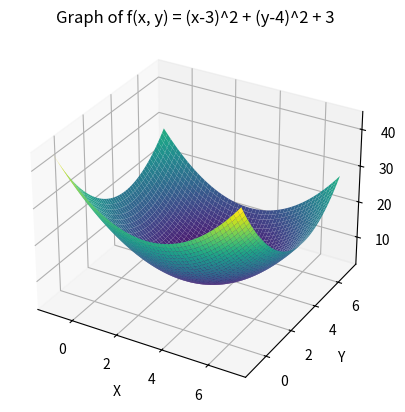
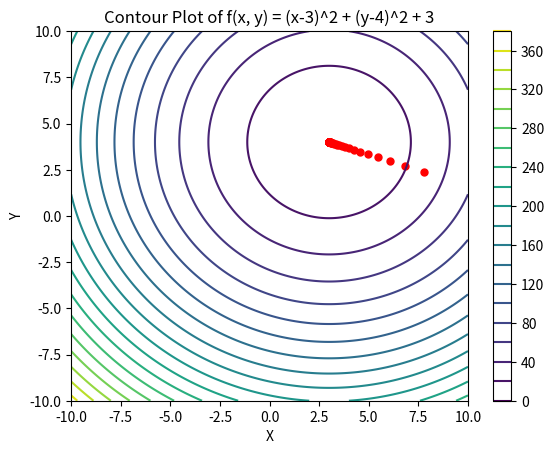

Here is the Python script that generated these plots, in order:
import numpy as np
import matplotlib.pyplot as plt
from mpl_toolkits.mplot3d import Axes3D

# x, y의 값을 정의합니다 (-1에서 7까지)
x = np.linspace(-1, 7, 400)
y = np.linspace(-1, 7, 400)
x, y = np.meshgrid(x, y)

# 함수 f(x, y)를 계산합니다.
z = (x - 3)**2 + (y - 4)**2 + 3

# 그래프를 그리기 위한 설정
fig = plt.figure()
ax = fig.add_subplot(111, projection='3d')

# 표면 그래프를 그립니다.
ax.plot_surface(x, y, z, cmap='viridis')

# 레이블 및 타이틀 설정
ax.set_xlabel('X')
ax.set_ylabel('Y')
ax.set_zlabel('f(x, y)')
ax.set_title('Graph of f(x, y) = (x-3)^2 + (y-4)^2 + 3')

# 그래프 표시
plt.show()
# ==========================
# 등고선 그래프
import numpy as np
import matplotlib.pyplot as plt

# x, y의 값을 정의합니다 (-1에서 7까지)
x = np.linspace(-10, 10, 400)
y = np.linspace(-10, 10, 400)
x, y = np.meshgrid(x, y)

# 함수 f(x, y)를 계산합니다.
z = (x - 3)**2 + (y - 4)**2 + 3

# 등고선 그래프를 그립니다.
plt.figure()
cp = plt.contour(x, y, z, levels=20)  # levels는 등고선의 개수를 조절합니다.
plt.colorbar(cp)  # 등고선 레벨 값에 대한 컬러바를 추가합니다.

# 특정 점 (9, 2)에 파란색 점을 표시
x = 9; y = 2
lstep = 0.1
for i in range(100) : 
    (x, y) = np.array([x, y]) - lstep * np.array([2*x -6, 2*y-8])
    plt.scatter(float(x), float(y), color='red', s=25)
print(x,y)

# 축 레이블 및 타이틀 설정
plt.xlabel('X')
plt.ylabel('Y')
plt.title('Contour Plot of f(x, y) = (x-3)^2 + (y-4)^2 + 3')
plt.xlim(-10, 10)
plt.ylim(-10, 10)

# 그래프 표시
plt.show()
# ============================================================
# x, y의 값을 정의합니다
x = 10
y = 10
x, y = np.meshgrid(x, y)

# 함수 f(x, y)를 계산합니다.
z = (x - 3)**2 + (y - 4)**2 + 3
